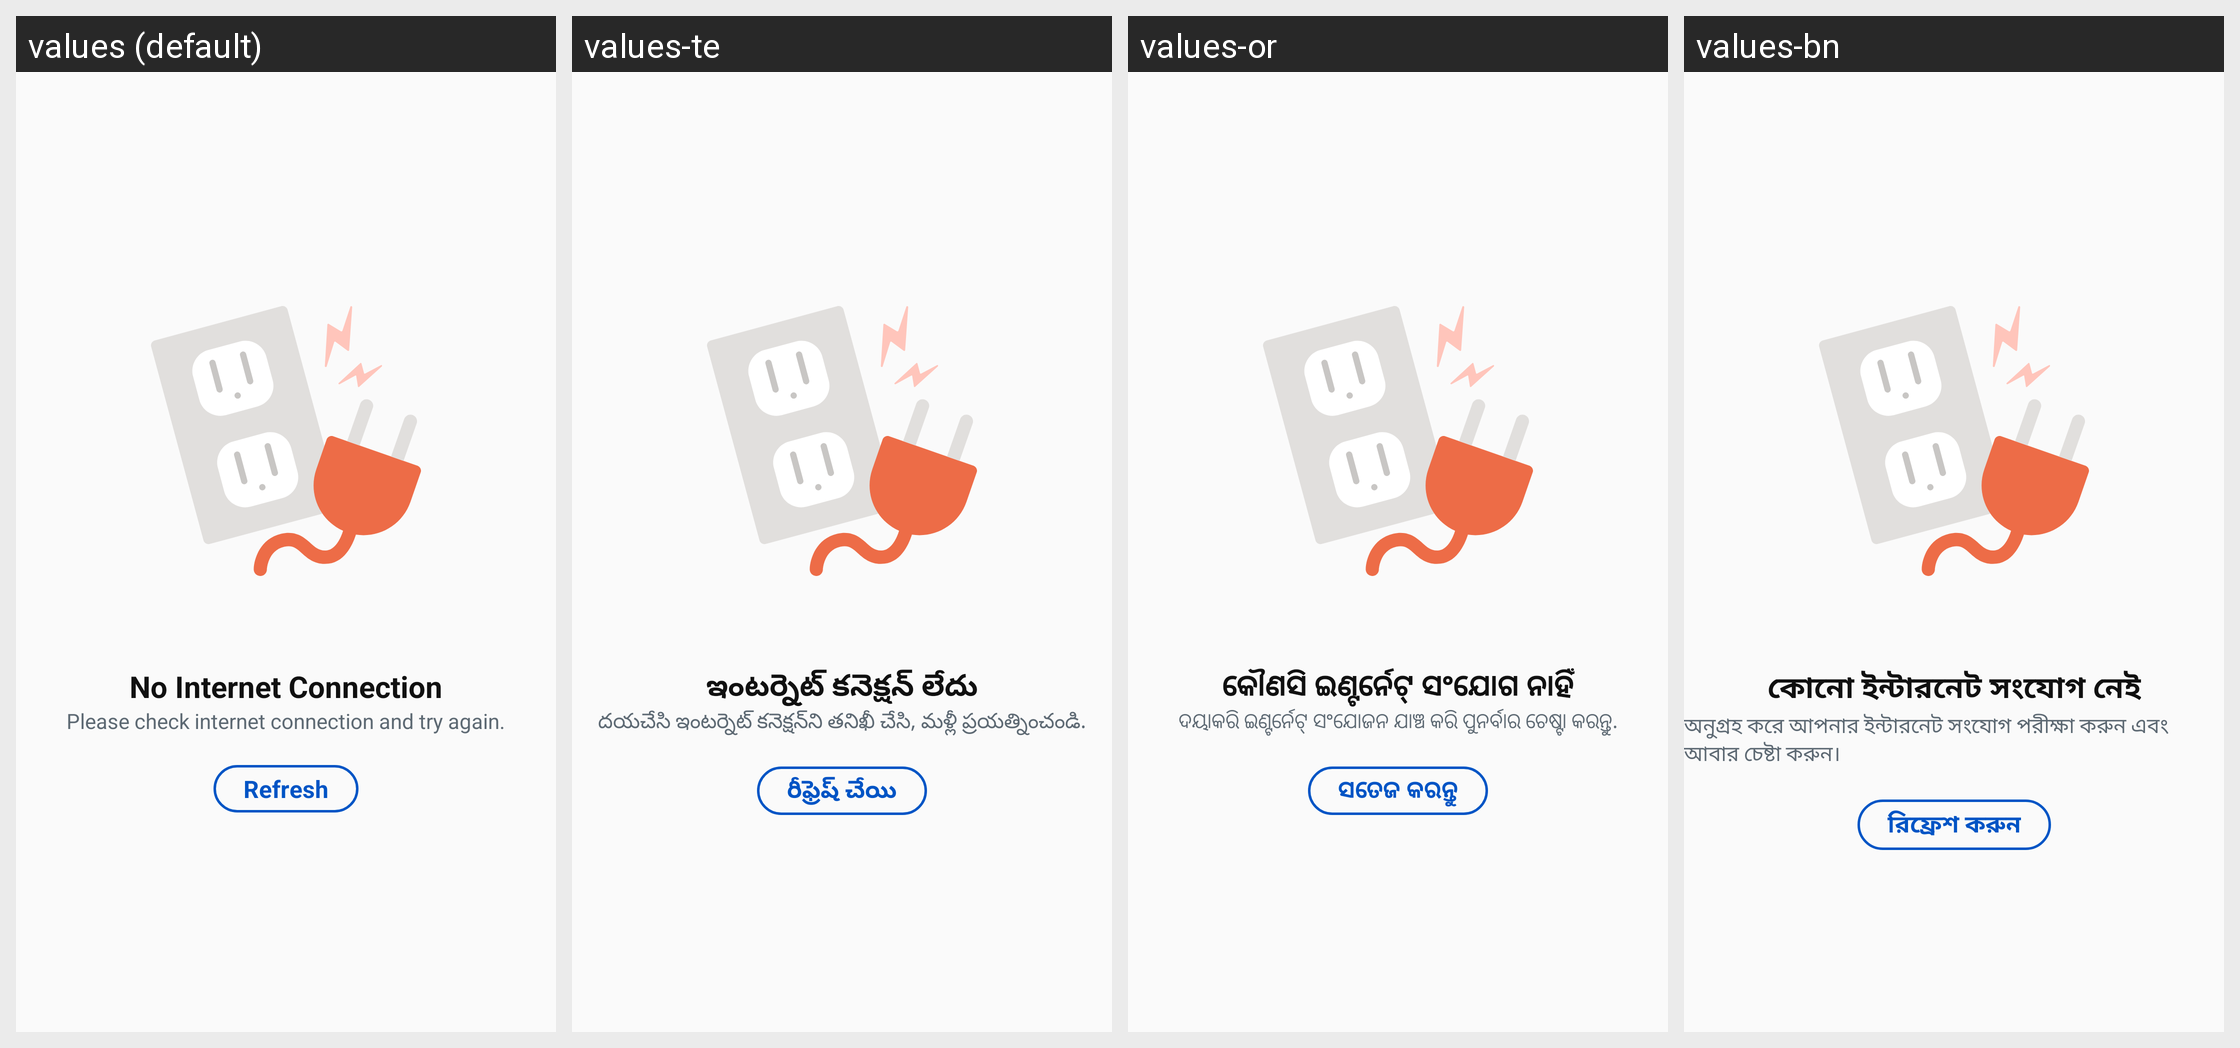

Locale-by-locale string values for the Android screen shown in this grid:
Android screen res/layout/dialog_no_internet_connection.xml rendered under 4 locales, left to right: values (default), values-te, values-or, values-bn. Device: Nexus 5 (rendered at 1080×1920; each locale shown at half size, 540×960, under a caption strip naming it); theme Theme.AppTheme.
Other locales in the repository, not shown: values-as, values-gu, values-hi, values-kn, values-kok, values-ml, values-mr, values-pa, values-ta.
Strings drawn on this screen, with the default value and each locale's value (text and hints the layout hard-codes, and strings that could not be matched under every locale, appear in the picture but are not listed):

bn_no_internet_connection
  values: No Internet Connection
  values-te: ఇంటర్నెట్ కనెక్షన్ లేదు
  values-or: କୌଣସି ଇଣ୍ଟର୍ନେଟ୍‌ ସଂଯୋଗ ନାହିଁ
  values-bn: কোনো ইন্টারনেট সংযোগ নেই

bn_no_internet_subtitle
  values: Please check internet connection and try again.
  values-te: దయచేసి ఇంటర్నెట్ కనెక్షన్‌ని తనిఖీ చేసి, మళ్లీ ప్రయత్నించండి.
  values-or: ଦୟାକରି ଇଣ୍ଟର୍ନେଟ୍ ସଂଯୋଜନ ଯାଞ୍ଚ କରି ପୁନର୍ବାର ଚେଷ୍ଟା କରନ୍ତୁ.
  values-bn: অনুগ্রহ করে আপনার ইন্টারনেট সংযোগ পরীক্ষা করুন এবং আবার চেষ্টা করুন।

bn_refresh
  values: Refresh
  values-te: రీఫ్రెష్ చేయి
  values-or: ସତେଜ କରନ୍ତୁ
  values-bn: রিফ্রেশ করুন
